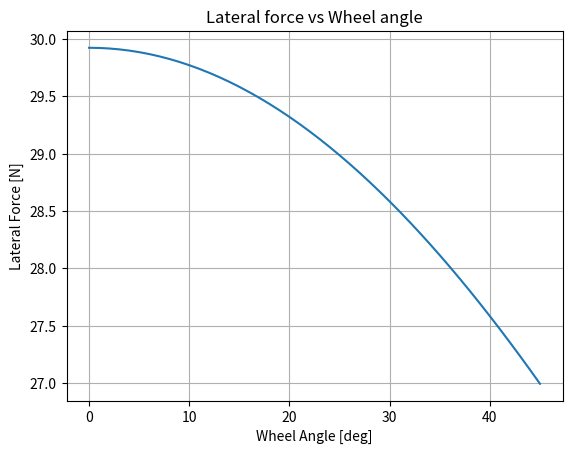

Reproduce this figure in Python.
import numpy as np
from matplotlib import pyplot as plt

x = np.arange(0,46)
print(x)

Y = 10*np.cos(x*2*np.pi/360) + 20*np.cos(5*2*np.pi/360)
plt.title("Lateral force vs Wheel angle")
plt.grid()
plt.xlabel("Wheel Angle [deg]")
plt.ylabel("Lateral Force [N]")

plt.plot(x,Y)
plt.show()